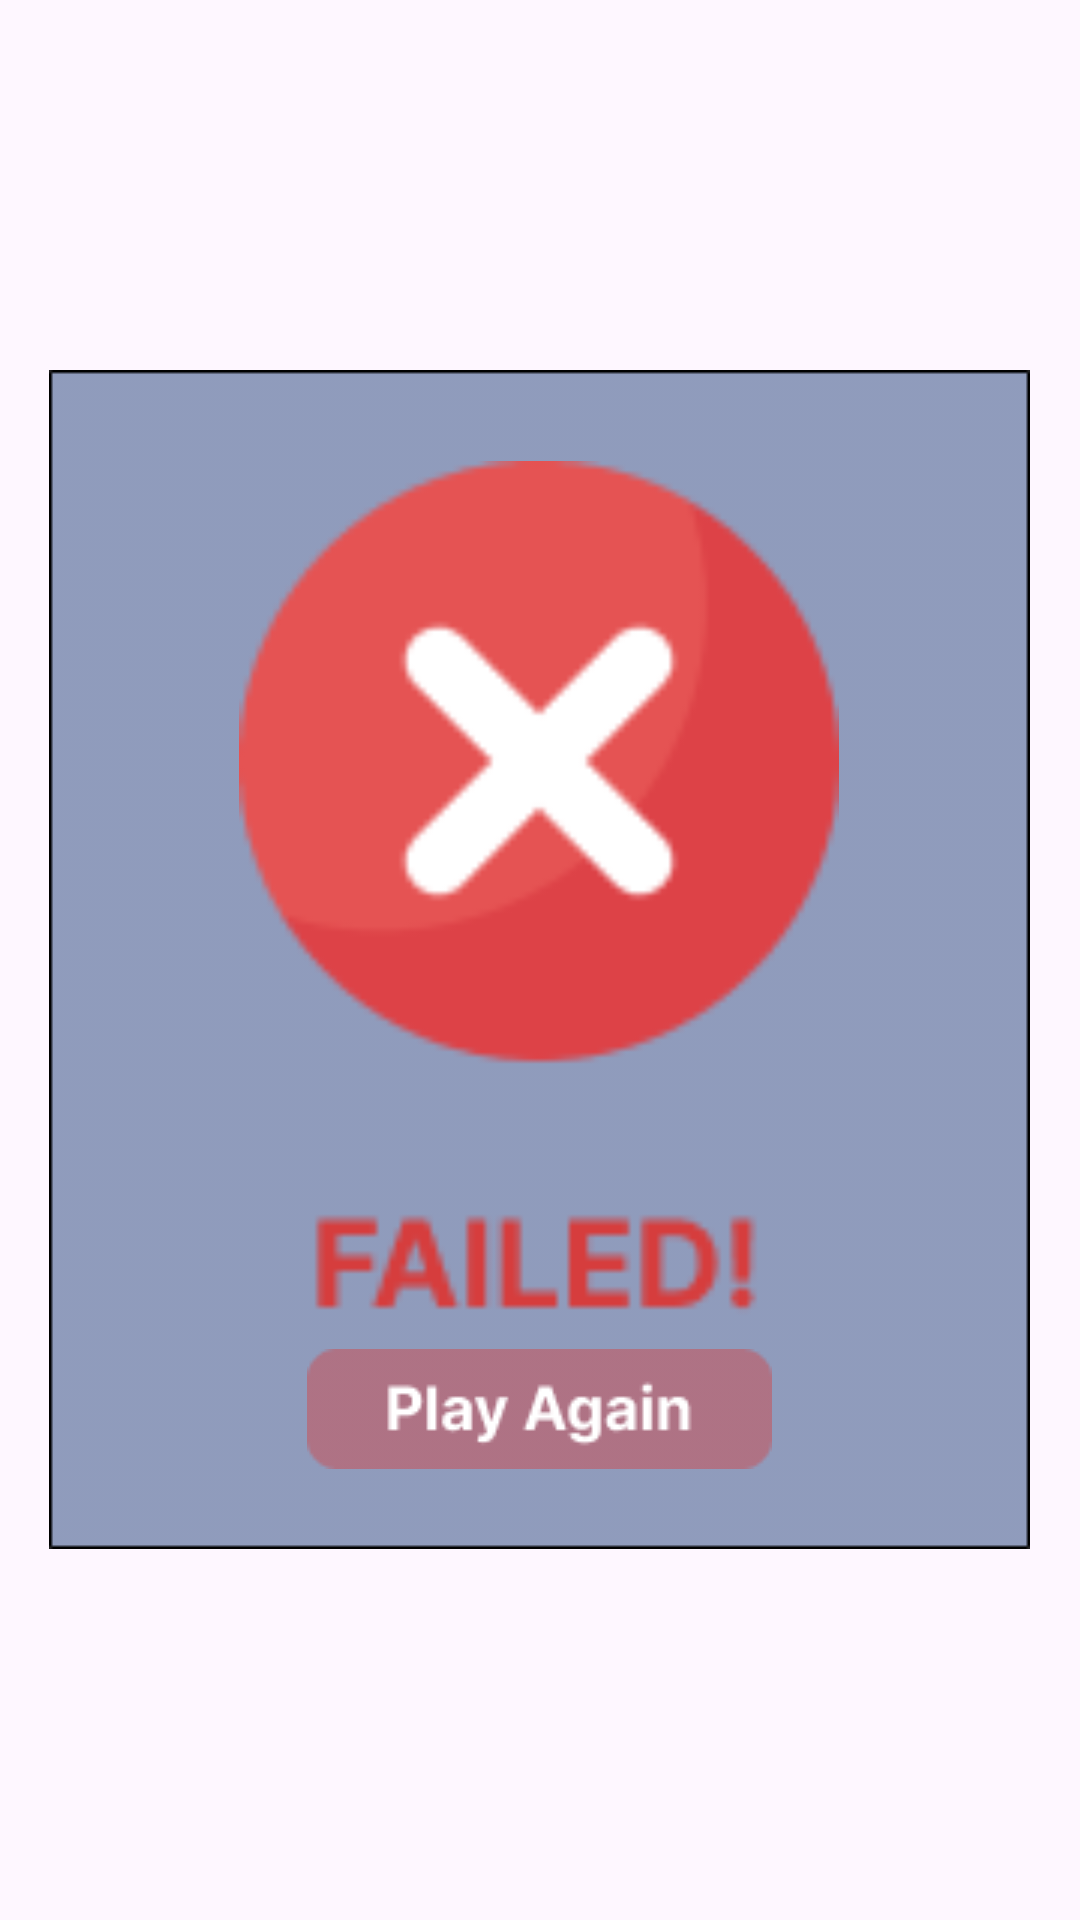

Write the Android layout XML for this screen, with the resource values it uses.
<!-- AndroidManifest.xml: application theme Theme.CalltoDuty -->
<!-- res/layout/fragment_failed.xml -->
<?xml version="1.0" encoding="utf-8"?>
<LinearLayout xmlns:android="http://schemas.android.com/apk/res/android"
    android:layout_width="match_parent"
    android:layout_height="match_parent"
    android:id="@+id/main"
    xmlns:tools="http://schemas.android.com/tools"
    android:orientation="vertical"
    android:background="@android:color/transparent"
    android:gravity="center"
    android:padding="0dp"
    tools:context=".FailedFragment">

    <LinearLayout
        android:layout_width="wrap_content"
        android:layout_height="wrap_content"
        android:background="@drawable/fragment_cont"
        android:orientation="vertical"
        android:gravity="center">

        <ImageView
            android:layout_width="200dp"
            android:layout_height="300dp"
            android:src="@drawable/fail"
            android:scaleType="fitCenter"
            android:contentDescription="@string/fail_image_desc"/>


        <ImageView
            android:id="@+id/playAgainButton"
            android:layout_width="wrap_content"
            android:layout_height="wrap_content"
            android:background="@drawable/pa_btn"
            android:scaleType="centerInside"
            android:contentDescription="@string/close_button_desc"/>

    </LinearLayout>

</LinearLayout>
<!-- resources referenced by this layout -->
<resources>
  <!-- drawable fail: png bitmap (drawable, 5096 bytes) -->
  <!-- drawable fragment_cont: png bitmap (drawable, 1398 bytes) -->
  <!-- drawable pa_btn: png bitmap (drawable, 2458 bytes) -->
  <style name="Theme.CalltoDuty" parent="Base.Theme.CalltoDuty" />
  <style name="Base.Theme.CalltoDuty" parent="Theme.Material3.DayNight.NoActionBar">
          
          
      </style>
</resources>
